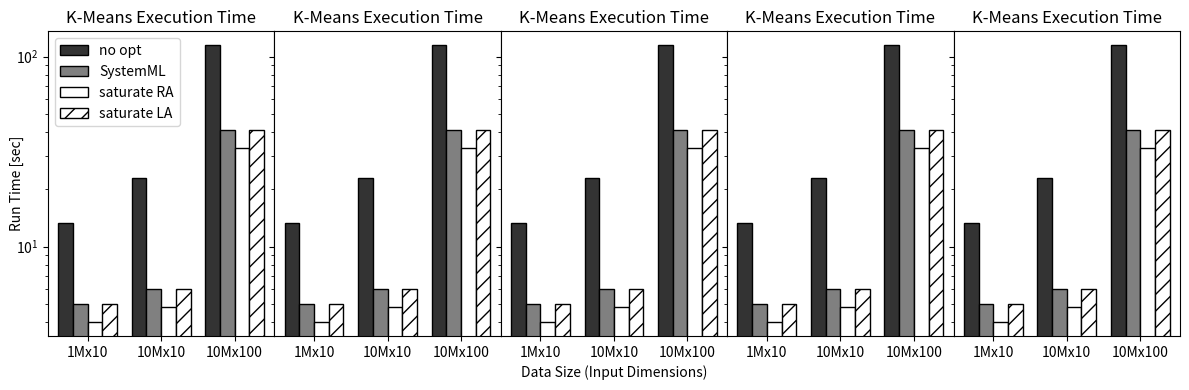

Write the Python code that produced this figure.
import matplotlib.pyplot as plt
import numpy as np

# plt.rcParams.update({'font.size': 13})

width = 0.2

fig, axs = plt.subplots(1, 5, sharex=True, sharey=True, figsize=(12, 4), gridspec_kw={'hspace': 0, 'wspace': 0})
(ax1, ax2, ax3, ax4, ax5) = axs

# k-means
labels = ['1Mx10', '10Mx10', '10Mx100']
opt0 = [13.345, 22.8758, 114.7328]
opt2_nofuse = [5, 6, 41]
opt2_fuse = [4, 4.8, 33]
saturate_la = [5, 6, 41]

x = np.arange(len(labels))
ax1.set_ylabel(ylabel='Run Time [sec]', labelpad=-6)
ax1.set_yscale('log')

for ax in axs.flat:

    ax.bar(x-1.5*width, opt0,        width, label='no opt', ec='black', color='0.2')
    ax.bar(x-0.5*width, opt2_nofuse, width, label='SystemML', ec='black', color='0.5')
    ax.bar(x+0.5*width, opt2_fuse,   width, label='saturate RA', ec='black', color='white')
    ax.bar(x+1.5*width, saturate_la, width, label='saturate LA', ec='black', color='white', hatch='//')

    ax.set_title('K-Means Execution Time')
    ax.set_xticks(x)
    ax.set_xticklabels(labels)
    ax1.legend()
    ax3.set_xlabel('Data Size (Input Dimensions)')

for ax in axs.flat:
    ax.label_outer()

yl = plt.ylim()

plt.tight_layout()
plt.savefig('runtime1.pdf', format='pdf')

# fig, axs = plt.subplots(1, 2, sharex=True, sharey=True, figsize=(8, 4))
# (ax1, ax2) = axs
# 
# plt.ylim(yl)
# 
# # k-means
# labels = ['1Mx10', '1Mx100', '10Mx10', '10Mx100']
# opt0 = [100, 20, 100, 20]
# opt2_nofuse = [5, 6, 4, 7]
# opt2_fuse = [4, 4.8, 3, 6]
# saturate_la = [5, 6, 4, 7]
# 
# x = np.arange(len(labels))
# ax1.set_ylabel('Execution Time [sec]')
# ax1.set_yscale('log')
# 
# for ax in axs.flat:
# 
#     ax.bar(x-1.5*width, opt0,        width, label='no opt', ec='black', color='0.2')
#     ax.bar(x-0.5*width, opt2_nofuse, width, label='SystemML', ec='black', color='0.5')
#     ax.bar(x+0.5*width, opt2_fuse,   width, label='saturate RA', ec='black', color='white')
#     ax.bar(x+1.5*width, saturate_la, width, label='saturate LA', ec='black', color='white', hatch='//')
# 
#     ax.set_title('K-Means Execution Time')
#     ax.set_xticks(x)
#     ax.set_xticklabels(labels)
# 
# for ax in axs.flat:
#     ax.label_outer()
# 
# plt.tight_layout()
# plt.savefig('runtime2.pdf', format='pdf')
